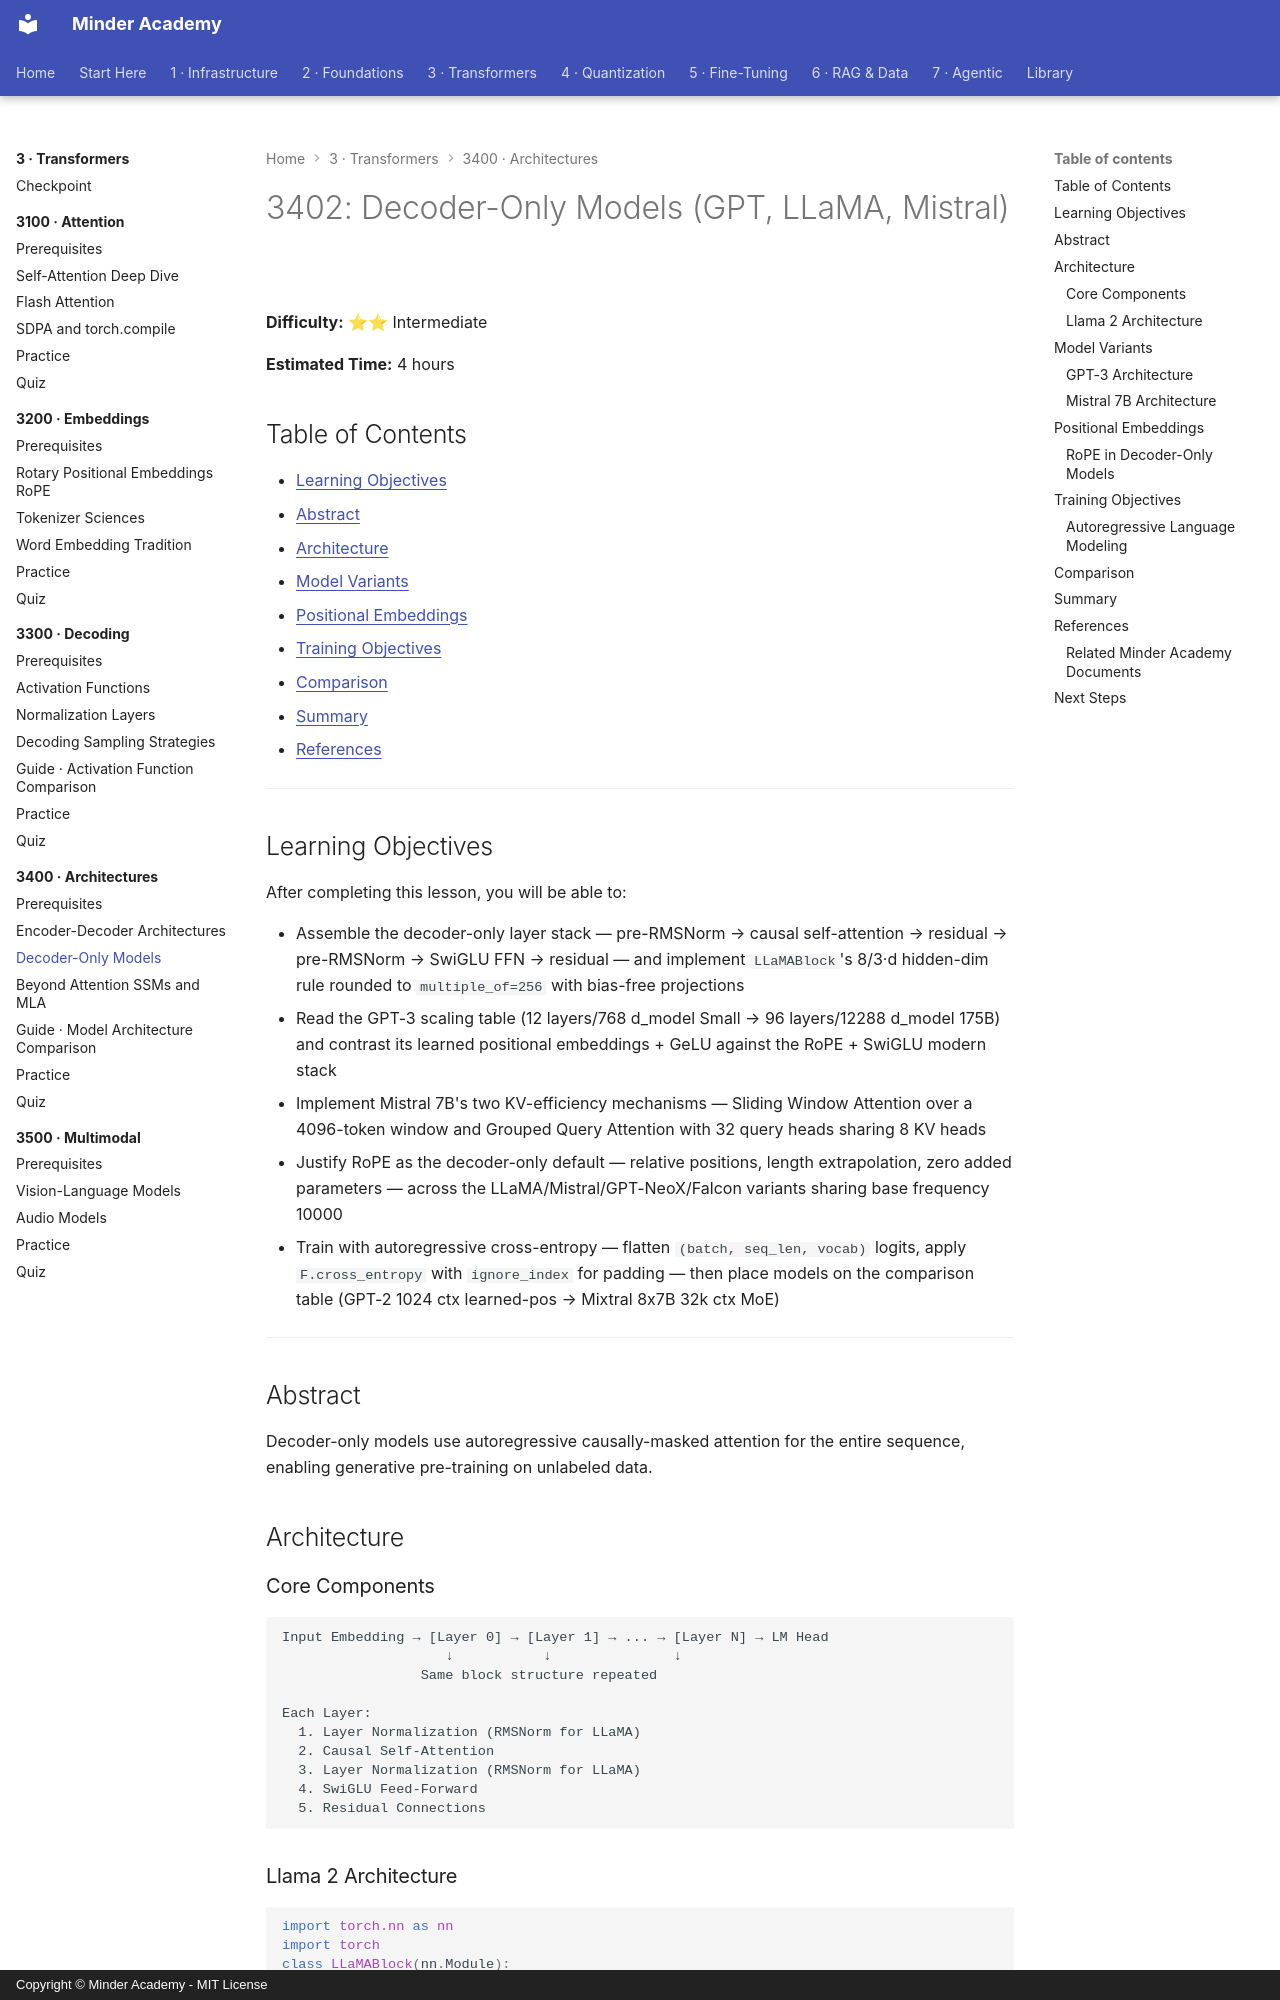

repository: minderhq/academy · page: phases/phase3-transformers/3400-architectures/3402-Decoder-Only-Models/index.html · generator: mkdocs · copyright: Copyright © Minder Academy - MIT License

---
Document ID: 3402
Title: "3402: Decoder-Only Models (GPT, LLaMA, Mistral)"
Phase: 3
Module: 3400
Last Updated: 2026-10-17
Status: Complete
Difficulty: Intermediate
Estimated Time: 4 hours
Prerequisites: See module README
Related: See module README
Tags: ['transformers', 'architecture', 'encoder-decoder', 'gpt', 'llama']
---

# 3402: Decoder-Only Models (GPT, LLaMA, Mistral)

**Difficulty:** ⭐⭐ Intermediate

**Estimated Time:** 4 hours

## Table of Contents

- [Learning Objectives](#learning-objectives)
- [Abstract](#abstract)
- [Architecture](#architecture)
- [Model Variants](#model-variants)
- [Positional Embeddings](#positional-embeddings)
- [Training Objectives](#training-objectives)
- [Comparison](#comparison)
- [Summary](#summary)
- [References](#references)

---

## Learning Objectives

After completing this lesson, you will be able to:

- Assemble the decoder-only layer stack — pre-RMSNorm → causal self-attention → residual → pre-RMSNorm → SwiGLU FFN → residual — and implement `LLaMABlock`'s 8/3·d hidden-dim rule rounded to `multiple_of=256` with bias-free projections
- Read the GPT-3 scaling table (12 layers/768 d_model Small → 96 layers/12288 d_model 175B) and contrast its learned positional embeddings + GeLU against the RoPE + SwiGLU modern stack
- Implement Mistral 7B's two KV-efficiency mechanisms — Sliding Window Attention over a 4096-token window and Grouped Query Attention with 32 query heads sharing 8 KV heads
- Justify RoPE as the decoder-only default — relative positions, length extrapolation, zero added parameters — across the LLaMA/Mistral/GPT-NeoX/Falcon variants sharing base frequency 10000
- Train with autoregressive cross-entropy — flatten `(batch, seq_len, vocab)` logits, apply `F.cross_entropy` with `ignore_index` for padding — then place models on the comparison table (GPT-2 1024 ctx learned-pos → Mixtral 8x7B 32k ctx MoE)

---

## Abstract
Decoder-only models use autoregressive causally-masked attention for the entire sequence, enabling generative pre-training on unlabeled data.

## Architecture

### Core Components
```text
Input Embedding → [Layer 0] → [Layer 1] → ... → [Layer N] → LM Head
                    ↓           ↓               ↓
                 Same block structure repeated

Each Layer:
  1. Layer Normalization (RMSNorm for LLaMA)
  2. Causal Self-Attention
  3. Layer Normalization (RMSNorm for LLaMA)
  4. SwiGLU Feed-Forward
  5. Residual Connections
```
